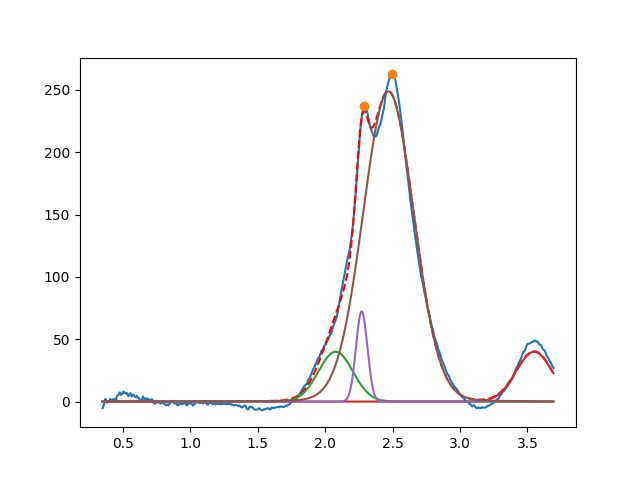

The table this chart was drawn from, first rows:
2.078174394086683474e+00, 3.999999999999999289e+01, 2.999999999999999334e-01, 9.999999999999998890e-01
3.549999999999999378e+00, 3.999999999999999289e+01, 3.154215963614498963e-01, 9.999999999999998890e-01
2.271093171465800697e+00, 7.242597541918662785e+01, 9.915486035577576740e-02, 9.999999999999998890e-01
2.469160953086094956e+00, 2.487509529546719023e+02, 4.430622326582343562e-01, 9.664459274482349871e-01
